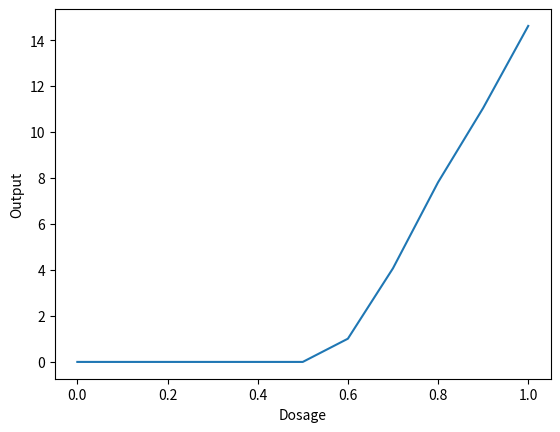

Here is the Python script that generated this plot:
# This is all you need. As simple as!
import numpy as np
import matplotlib.pyplot as plt

# Create a list of input values.
input_vals = np.arange(0, 1.1, 0.1)
input_vals

# ReLU algorithm in action. 
def ReLU(arr):
  # layer 1
  scaled_vals = []
  for i in range(len(arr)):
    scaled = arr[i] * 1.7 - 0.85
    if scaled <= 0:             # ReLU here.
      scaled_vals.append(0)
    else: scaled = scaled * -40.8
    scaled_vals.append(scaled) 
  
  # hidden layer
  scaled_hidden_vals = []
  for i in range(0, len(arr)):
    scaled = arr[i] * 12.6
    if scaled <= 0:             # ReLU here.
      scaled_hidden_vals.append(0)
    else: scaled = scaled * 2.7
    scaled_hidden_vals.append(scaled)
  
  # merge the two layers
  merged_vals = []
  for i in range(0, len(arr)):
    merged = scaled_vals[i] + scaled_hidden_vals[i] - 16
    if merged <= 0:             # ReLU here.
      merged_vals.append(0)
    else: merged_vals.append(merged)
  
  return merged_vals


# Apply the function and check the result
output_vals = ReLU(input_vals)
output_vals

# Plot the ReLUed output and see what it looks like
def plot_ReLU(x, y, xlabel, ylabel):
  plt.plot(x, y)
  plt.xlabel(xlabel)
  plt.ylabel(ylabel)
  plt.show()

plot_ReLU(input_vals, output_vals, 'Dosage', 'Output')
